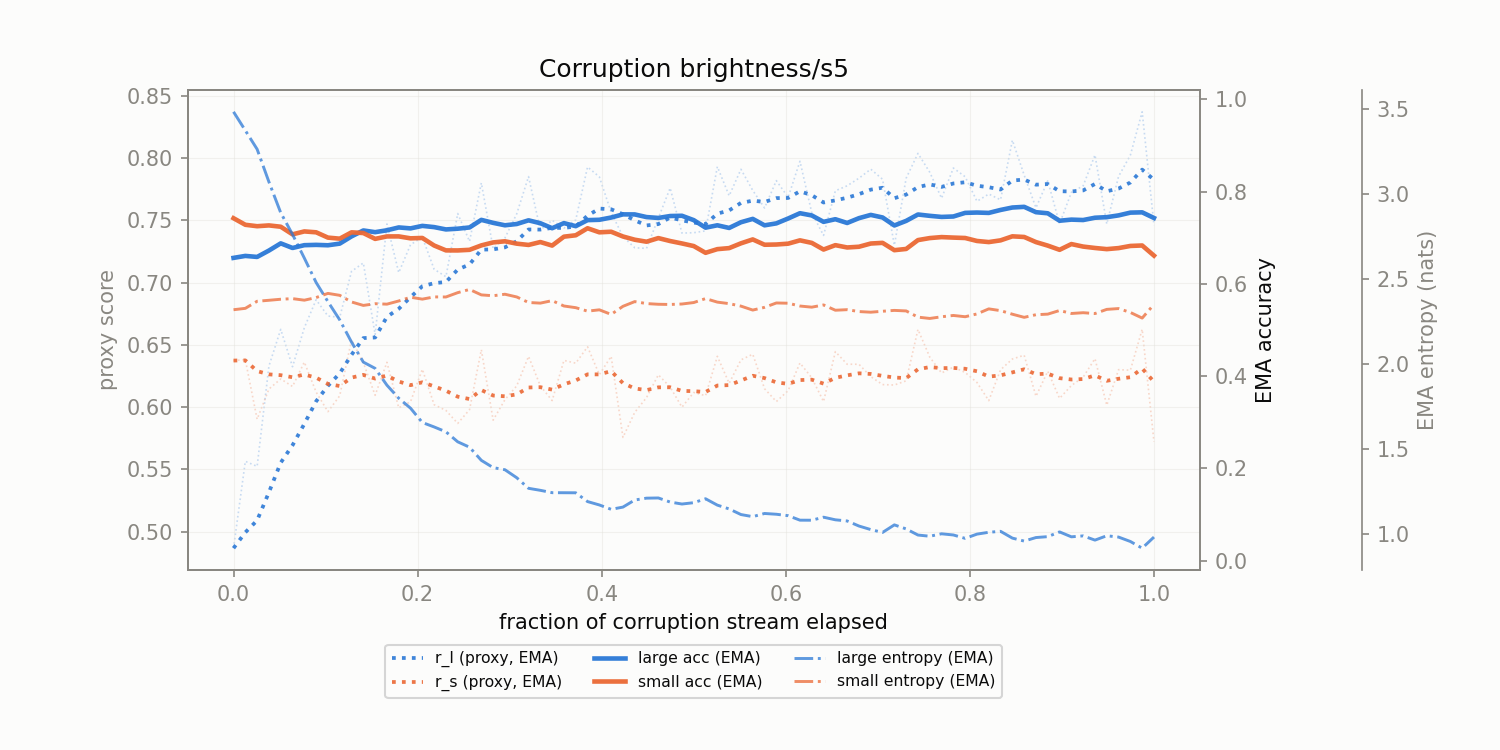

The table this chart was drawn from, first rows:
corruption, t_frac, r_l, r_s, r_l_ema, r_s_ema, large_acc_ema, small_acc_ema, large_ent_ema, small_ent_ema
brightness/s5, 0.0, 0.4868, 0.6375, 0.4868, 0.6375, 0.6562, 0.7422, 3.484, 2.321
brightness/s5, 0.01282, 0.5565, 0.6382, 0.4994, 0.6376, 0.6605, 0.728, 3.375, 2.329
brightness/s5, 0.02564, 0.5525, 0.5903, 0.5091, 0.629, 0.6583, 0.7249, 3.264, 2.371
brightness/s5, 0.03846, 0.633, 0.6146, 0.5316, 0.6264, 0.6721, 0.7266, 3.072, 2.376
brightness/s5, 0.05128, 0.6625, 0.6227, 0.5554, 0.6257, 0.6877, 0.7238, 2.891, 2.382
brightness/s5, 0.0641, 0.6325, 0.6166, 0.5694, 0.6241, 0.6777, 0.7072, 2.764, 2.386
brightness/s5, 0.07692, 0.6638, 0.6362, 0.5866, 0.6263, 0.6838, 0.7136, 2.624, 2.377
brightness/s5, 0.08974, 0.6863, 0.6121, 0.6047, 0.6237, 0.6845, 0.7117, 2.481, 2.392
brightness/s5, 0.1026, 0.6732, 0.5964, 0.6172, 0.6187, 0.6836, 0.7002, 2.368, 2.417
brightness/s5, 0.1154, 0.6722, 0.6092, 0.6272, 0.617, 0.6871, 0.6979, 2.261, 2.405
brightness/s5, 0.1282, 0.7091, 0.6542, 0.6421, 0.6238, 0.7028, 0.7116, 2.13, 2.366
brightness/s5, 0.141, 0.7159, 0.6358, 0.6555, 0.626, 0.7157, 0.7101, 2.013, 2.346
brightness/s5, 0.1538, 0.6583, 0.6096, 0.656, 0.623, 0.712, 0.6974, 1.976, 2.356
brightness/s5, 0.1667, 0.7472, 0.6361, 0.6726, 0.6254, 0.716, 0.7027, 1.877, 2.353
brightness/s5, 0.1795, 0.7081, 0.5995, 0.679, 0.6206, 0.7222, 0.7028, 1.8, 2.372
brightness/s5, 0.1923, 0.7305, 0.6044, 0.6884, 0.6177, 0.7202, 0.6986, 1.742, 2.394
brightness/s5, 0.2051, 0.7366, 0.6305, 0.6972, 0.62, 0.7256, 0.6994, 1.658, 2.383
brightness/s5, 0.2179, 0.7108, 0.602, 0.6996, 0.6167, 0.7229, 0.6831, 1.632, 2.396
brightness/s5, 0.2308, 0.7048, 0.5974, 0.7006, 0.6132, 0.7179, 0.6725, 1.603, 2.396
brightness/s5, 0.2436, 0.7556, 0.587, 0.7106, 0.6085, 0.7195, 0.6724, 1.544, 2.421
brightness/s5, 0.2564, 0.7332, 0.598, 0.7147, 0.6066, 0.7222, 0.6737, 1.512, 2.44
brightness/s5, 0.2692, 0.7802, 0.6462, 0.7266, 0.6138, 0.7386, 0.6833, 1.435, 2.408
brightness/s5, 0.2821, 0.7274, 0.5896, 0.7267, 0.6094, 0.7322, 0.6898, 1.392, 2.403
brightness/s5, 0.2949, 0.7359, 0.606, 0.7284, 0.6088, 0.7269, 0.6922, 1.38, 2.412
brightness/s5, 0.3077, 0.7553, 0.6172, 0.7333, 0.6103, 0.7297, 0.6871, 1.333, 2.396
brightness/s5, 0.3205, 0.7852, 0.6408, 0.7428, 0.6158, 0.7376, 0.6843, 1.271, 2.363
brightness/s5, 0.3333, 0.7424, 0.6171, 0.7427, 0.6161, 0.7313, 0.6906, 1.259, 2.36
brightness/s5, 0.3462, 0.7501, 0.6053, 0.744, 0.6141, 0.7205, 0.6829, 1.245, 2.374
brightness/s5, 0.359, 0.7439, 0.6376, 0.744, 0.6184, 0.7316, 0.7022, 1.245, 2.343
brightness/s5, 0.3718, 0.7504, 0.6354, 0.7452, 0.6215, 0.725, 0.7052, 1.244, 2.333
brightness/s5, 0.3846, 0.793, 0.6485, 0.7539, 0.6264, 0.7381, 0.7205, 1.193, 2.312
brightness/s5, 0.3974, 0.785, 0.6262, 0.7595, 0.6264, 0.7388, 0.7116, 1.173, 2.32
brightness/s5, 0.4103, 0.7566, 0.6409, 0.759, 0.629, 0.7437, 0.7129, 1.147, 2.293
brightness/s5, 0.4231, 0.737, 0.5758, 0.755, 0.6193, 0.7505, 0.7026, 1.16, 2.341
brightness/s5, 0.4359, 0.7281, 0.5959, 0.7501, 0.6151, 0.7504, 0.6956, 1.202, 2.369
brightness/s5, 0.4487, 0.7276, 0.6078, 0.746, 0.6137, 0.7447, 0.6913, 1.213, 2.357
brightness/s5, 0.4615, 0.7519, 0.626, 0.7471, 0.616, 0.7428, 0.6991, 1.214, 2.353
brightness/s5, 0.4744, 0.7761, 0.6162, 0.7524, 0.616, 0.7469, 0.6928, 1.19, 2.352
brightness/s5, 0.4872, 0.7398, 0.6, 0.7501, 0.6131, 0.7475, 0.6875, 1.178, 2.354
brightness/s5, 0.5, 0.7402, 0.6118, 0.7483, 0.6129, 0.738, 0.6818, 1.186, 2.363
brightness/s5, 0.5128, 0.7416, 0.6092, 0.7471, 0.6122, 0.7217, 0.6672, 1.209, 2.386
brightness/s5, 0.5256, 0.7932, 0.6409, 0.7555, 0.6174, 0.7269, 0.6752, 1.172, 2.365
brightness/s5, 0.5385, 0.7698, 0.6192, 0.7581, 0.6177, 0.7211, 0.6774, 1.15, 2.357
brightness/s5, 0.5513, 0.7911, 0.638, 0.7641, 0.6214, 0.7335, 0.6878, 1.116, 2.342
brightness/s5, 0.5641, 0.7741, 0.6426, 0.7659, 0.6253, 0.7407, 0.6963, 1.104, 2.319
brightness/s5, 0.5769, 0.76, 0.6149, 0.7648, 0.6234, 0.7268, 0.6847, 1.123, 2.335
brightness/s5, 0.5897, 0.782, 0.6045, 0.768, 0.6199, 0.731, 0.6852, 1.118, 2.36
brightness/s5, 0.6026, 0.7686, 0.6133, 0.7681, 0.6187, 0.7416, 0.6871, 1.11, 2.359
brightness/s5, 0.6154, 0.7976, 0.6355, 0.7734, 0.6218, 0.753, 0.6942, 1.083, 2.342
brightness/s5, 0.6282, 0.7562, 0.6236, 0.7703, 0.6221, 0.7482, 0.6888, 1.083, 2.336
brightness/s5, 0.641, 0.738, 0.6045, 0.7644, 0.6189, 0.7343, 0.6743, 1.101, 2.349
brightness/s5, 0.6538, 0.7738, 0.6446, 0.7661, 0.6236, 0.74, 0.6838, 1.086, 2.318
brightness/s5, 0.6667, 0.7779, 0.6345, 0.7683, 0.6256, 0.7319, 0.6788, 1.079, 2.321
brightness/s5, 0.6795, 0.7839, 0.6345, 0.7711, 0.6272, 0.7423, 0.6804, 1.049, 2.31
brightness/s5, 0.6923, 0.7912, 0.6246, 0.7748, 0.6267, 0.7494, 0.6874, 1.028, 2.306
brightness/s5, 0.7051, 0.7831, 0.6182, 0.7763, 0.6252, 0.7438, 0.6888, 1.011, 2.312
brightness/s5, 0.7179, 0.7301, 0.6178, 0.7679, 0.6238, 0.7265, 0.6729, 1.056, 2.317
brightness/s5, 0.7308, 0.784, 0.6212, 0.7708, 0.6234, 0.7364, 0.6756, 1.032, 2.314
brightness/s5, 0.7436, 0.8039, 0.6625, 0.7768, 0.6305, 0.7503, 0.6948, 0.996, 2.277
brightness/s5, 0.7564, 0.7887, 0.6402, 0.779, 0.6322, 0.7474, 0.6992, 0.9889, 2.269
... 19 more rows
